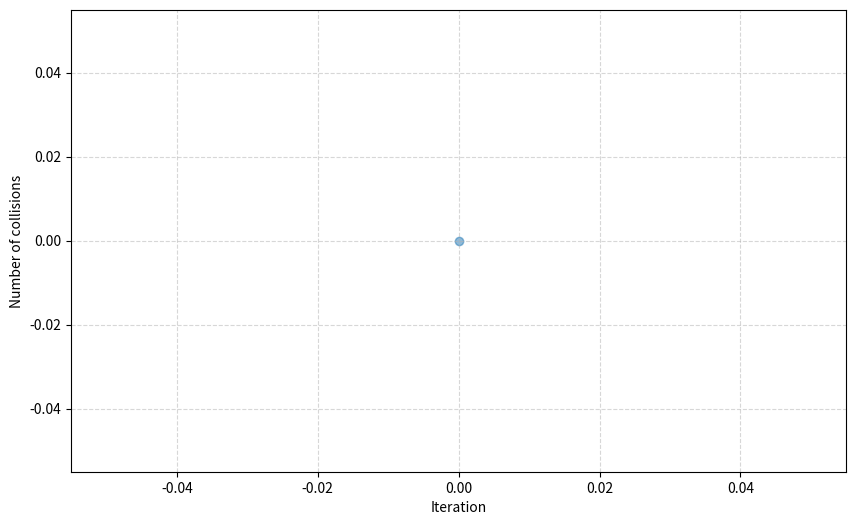

This chart was generated by the following Python code:
import random
import copy
import matplotlib.pyplot as plt 

class GeneticAlgorithm:
    def __init__(self, data, **kargs):
        self.data = data
        self.POPULATION_SIZE           = kargs.get("population_size", 50)
        self.MAX_WEIGHT                = kargs.get("max_weight", 12210)
        self.MAX_VOLUME                = kargs.get("max_volume", 12)
        self.MAX_GENERATIONS           = kargs.get("max_generations", 50)
        self.NUMBER_OF_ELITES          = kargs.get("elites", 5)
        self.TOURNAMENT_SELECTION_SIZE = 5
        self.CROSSING_RATE             = 0.8
        self.MUTATION_RATE             = 0.2
        self.population                = self._genPopulation()
        self.evolutionGraph            = []
    
    def fittest(self):
        return self.population[0]

    def printFittest(self):
        fittestOne = self.fittest()
        def print_x_in_row(row_length, x_position):
            print('')
            for _ in range(row_length):
                print('------', end='')
            print('\n|', end='')
            for i in range(row_length):
                if i == x_position:
                    print('  {}  |'.format('X'), end='')
                else:
                    print('     |', end='')
        def print_board_bottom(row_length):
            print('\n', end='')
            for _ in range(row_length):
                print('------', end='')
        num_of_rows = len(fittestOne)
        row_length = num_of_rows    #rows == columns in a chessboard
        for row in range(num_of_rows):
            print_x_in_row(row_length, fittestOne[row])

        print_board_bottom(row_length)
        print('\n')

    def printEvolutionGraph(self):
        _, ax = plt.subplots(figsize=(10, 6))
        xAxis = [iteration for (iteration, _) in self.evolutionGraph]
        yAxis = [self._fitness(chromosome) for (_, chromosome) in self.evolutionGraph]
        
        ax.scatter(x = xAxis, y = yAxis, alpha=0.5)
        
        plt.xlabel("Iteration")
        plt.ylabel("Number of collisions")
        ax.set_yticks(yAxis, minor=True)
        plt.grid(linestyle='--', alpha=0.5)
        plt.plot(xAxis, yAxis)
        plt.show()

    def _genChromosome(self):
        chromosome = self.data[:]
        random.shuffle(chromosome)
        return chromosome

    def _genPopulation(self):
        population = [self._genChromosome() for _ in range(self.POPULATION_SIZE)]
        population.sort(key=lambda x: self._fitness(x), reverse=False)

        return population
    
    def _fitness(self, chromosome):
        collisions = 0
        for item in chromosome:
            item_index = chromosome.index(item)
            for elem in chromosome:
                elem_index = chromosome.index(elem)
                if item_index != elem_index:
                    if item - (elem_index - item_index) == elem \
                        or (elem_index - item_index) + item == elem:
                        collisions += 1
        return collisions
    
    def select_tournament(self, population):
        tournament_pop = []
        i = 0
        while i < self.TOURNAMENT_SELECTION_SIZE :
            tournament_pop.append(population[random.randrange(0,self.POPULATION_SIZE)])
            i += 1
        tournament_pop.sort(key=lambda x: self._fitness(x), reverse=False)
        
        # lists are mutable objects, we use [:] to return a copy
        return tournament_pop[0][:]

    def crossover_chromosomes(self, parent_1, parent_2):
        if random.random() < self.CROSSING_RATE: 
            crossover_index = random.randrange(1, len(parent_1))
            child_1a = parent_1[:crossover_index]
            child_1b = [i for i in parent_2 if i not in child_1a]
            child_1 = child_1a + child_1b

            child_2a = parent_2[crossover_index:]
            child_2b = [i for i in parent_1 if i not in child_2a]
            child_2 = child_2a + child_2b

            return child_1, child_2
        else:
            return parent_1, parent_2

    def mutate_chromosome(self, chromosome):
        if random.random() < self.MUTATION_RATE:
            print("\nMaking a mutation")
            print("From: ",chromosome)

            mutate_index1 = random.randrange(len(chromosome))
            mutate_index2 = random.randrange(len(chromosome))
            chromosome[mutate_index1], chromosome[mutate_index2] = chromosome[mutate_index2], chromosome[mutate_index1]
        
        return chromosome
            
    def run(self):
        i = 0
        reached_max_fitness = False
        while not reached_max_fitness and i < self.MAX_GENERATIONS :
            # No collisions found
            if self._fitness(self.population[0]) == 0:
                reached_max_fitness = True

            # lists are mutable objects, we use [:] to return a copy
            self.evolutionGraph.append((i, self.population[0][:]))
            
            i += 1
            new_population = []
            '''Keep The Fittest Chromosomes'''
            for elite in range(self.NUMBER_OF_ELITES):
                # lists are mutable objects, we use [:] to return a copy
                new_population.append(self.population[elite][:])
            

            print("\nCrossover and Mutation Trace:")
            while new_population.__len__() < self.POPULATION_SIZE:
                parent1 = self.select_tournament(self.population)
                parent2 = self.select_tournament(self.population)


                child1, child2 = self.crossover_chromosomes(parent1, parent2)


                self.mutate_chromosome(child1)
                self.mutate_chromosome(child2)


                new_population.append(child1)

                # make sure to not depass the population size if we keep the elite
                if new_population.__len__() < self.POPULATION_SIZE:
                    new_population.append(child2)

            new_population.sort(key=lambda x: self._fitness(x), reverse=False)
            self.population = new_population

if __name__ == "__main__":
    # setup seed data
    data = [0, 1, 2, 3, 4, 5, 6, 7]
    ga = GeneticAlgorithm(data, max_weight=12210, max_volume=12, max_generations=60, population_size=200, elites=1) 

    ga.run()     # run the GA
    print(ga.printFittest()) 
    ga.printEvolutionGraph()
